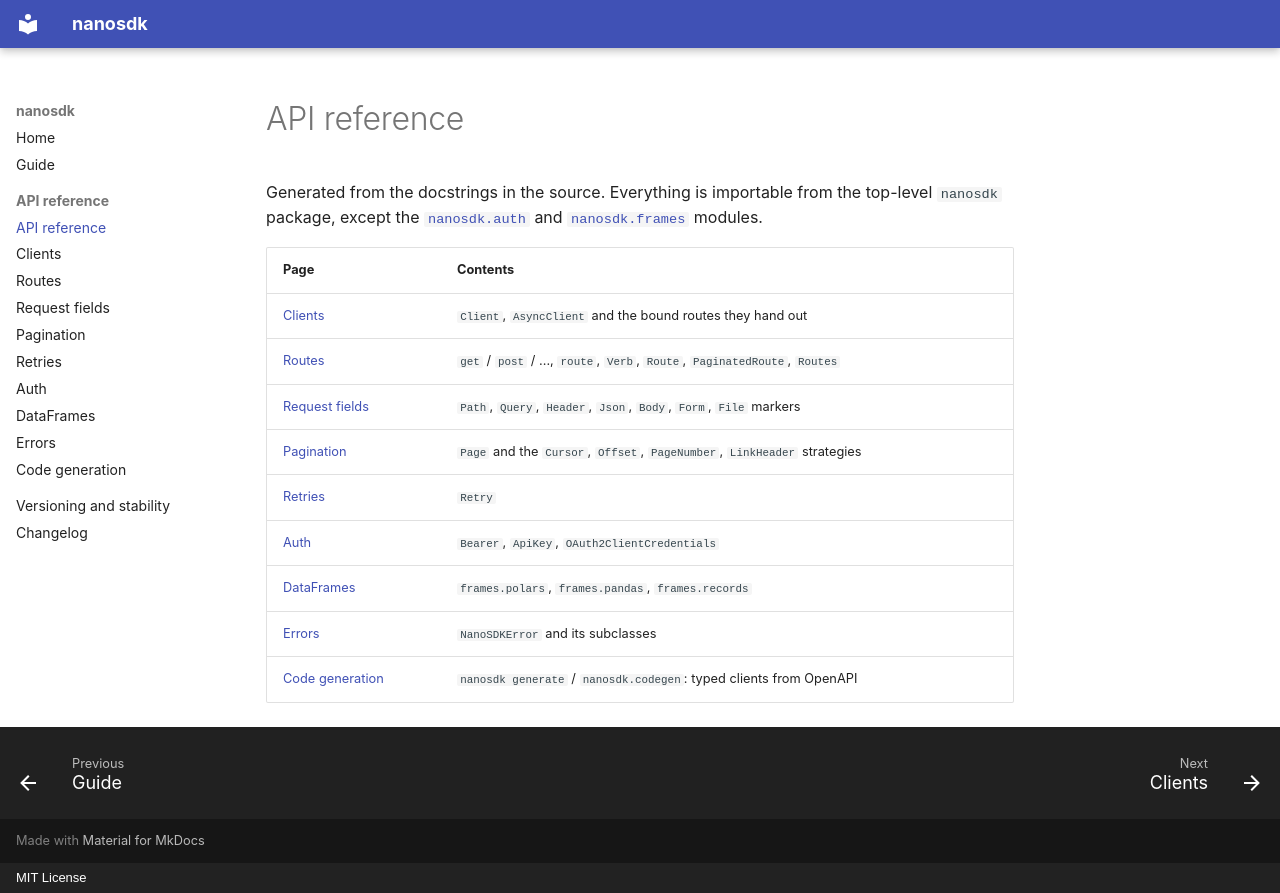

repository: bjfoster/nanosdk · page: reference/index.html · generator: mkdocs · copyright: MIT License

# API reference

Generated from the docstrings in the source. Everything is importable from the top-level
`nanosdk` package, except the [`nanosdk.auth`](auth.md) and [`nanosdk.frames`](frames.md)
modules.

| Page | Contents |
|---|---|
| [Clients](client.md) | `Client`, `AsyncClient` and the bound routes they hand out |
| [Routes](routes.md) | `get` / `post` / ..., `route`, `Verb`, `Route`, `PaginatedRoute`, `Routes` |
| [Request fields](params.md) | `Path`, `Query`, `Header`, `Json`, `Body`, `Form`, `File` markers |
| [Pagination](pagination.md) | `Page` and the `Cursor`, `Offset`, `PageNumber`, `LinkHeader` strategies |
| [Retries](retry.md) | `Retry` |
| [Auth](auth.md) | `Bearer`, `ApiKey`, `OAuth2ClientCredentials` |
| [DataFrames](frames.md) | `frames.polars`, `frames.pandas`, `frames.records` |
| [Errors](errors.md) | `NanoSDKError` and its subclasses |
| [Code generation](codegen.md) | `nanosdk generate` / `nanosdk.codegen`: typed clients from OpenAPI |
